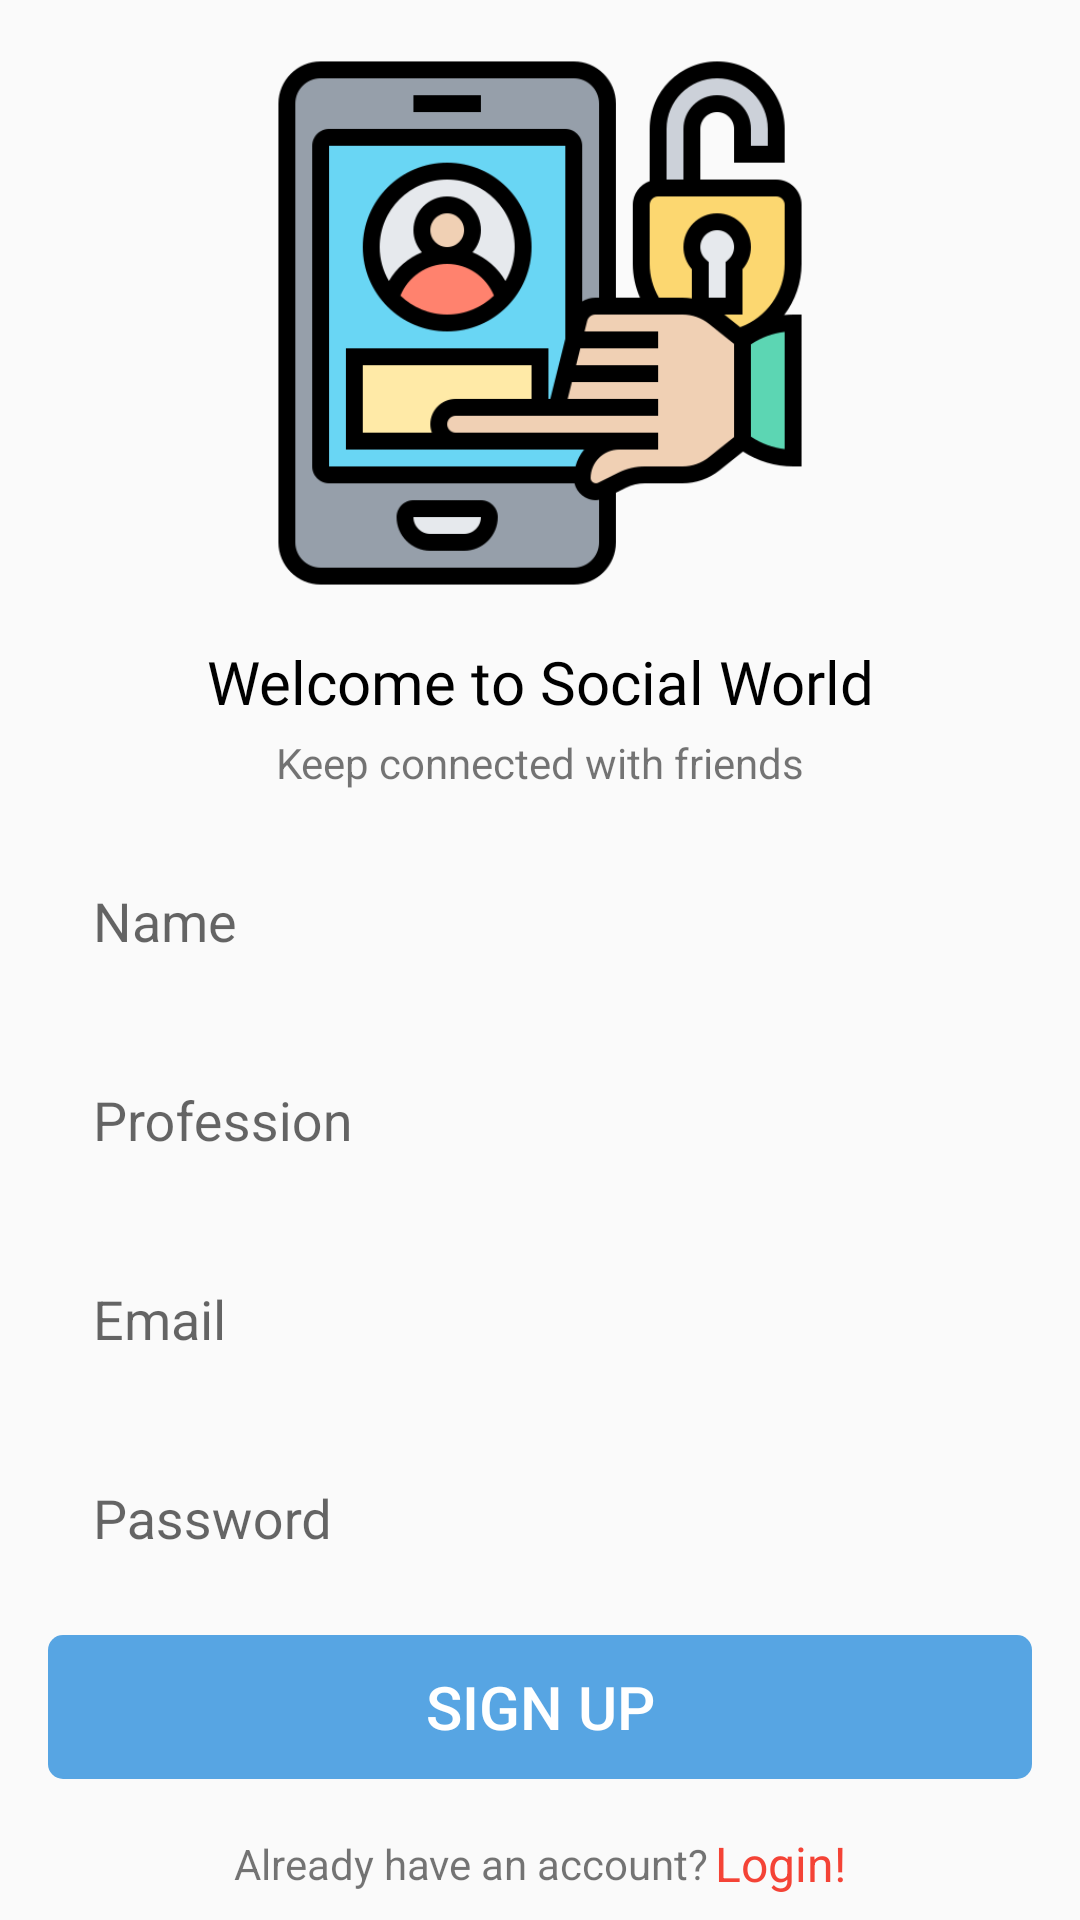

Layout XML and referenced resources for this Android screen:
<!-- AndroidManifest.xml: application theme Theme.SocialMediaApp -->
<!-- res/layout/activity_sign_up.xml -->
<?xml version="1.0" encoding="utf-8"?>
<androidx.constraintlayout.widget.ConstraintLayout xmlns:android="http://schemas.android.com/apk/res/android"
    xmlns:app="http://schemas.android.com/apk/res-auto"
    xmlns:tools="http://schemas.android.com/tools"
    android:layout_width="match_parent"
    android:layout_height="match_parent"
    tools:context=".SignUpActivity">


    <ImageView
        android:id="@+id/imageView5"
        android:layout_width="wrap_content"
        android:layout_height="180dp"
        app:layout_constraintBottom_toTopOf="@+id/textView12"
        app:layout_constraintEnd_toEndOf="parent"
        app:layout_constraintHorizontal_bias="0.5"
        app:layout_constraintStart_toStartOf="parent"
        app:layout_constraintTop_toTopOf="parent"
        app:layout_constraintVertical_chainStyle="packed"
        app:srcCompat="@drawable/login" />

    <TextView
        android:id="@+id/textView12"
        android:layout_width="wrap_content"
        android:layout_height="wrap_content"
        android:layout_marginTop="16dp"
        android:fontFamily="@font/roboto_bold"
        android:text="Welcome to Social World"
        android:textColor="@color/black"
        android:textSize="20sp"
        app:layout_constraintBottom_toTopOf="@+id/textView13"
        app:layout_constraintEnd_toEndOf="@+id/imageView5"
        app:layout_constraintHorizontal_bias="0.5"
        app:layout_constraintStart_toStartOf="@+id/imageView5"
        app:layout_constraintTop_toBottomOf="@+id/imageView5" />

    <TextView
        android:id="@+id/textView13"
        android:layout_width="wrap_content"
        android:layout_height="wrap_content"
        android:layout_marginTop="4dp"
        android:text="Keep connected with friends"
        app:layout_constraintBottom_toTopOf="@+id/nameET"
        app:layout_constraintEnd_toEndOf="@+id/textView12"
        app:layout_constraintHorizontal_bias="0.5"
        app:layout_constraintStart_toStartOf="@+id/textView12"
        app:layout_constraintTop_toBottomOf="@+id/textView12" />

    <com.google.android.material.textfield.TextInputLayout
        android:id="@+id/nameET"
        android:layout_width="match_parent"
        android:layout_height="wrap_content"
        android:layout_marginStart="16dp"
        android:layout_marginLeft="16dp"
        android:layout_marginTop="16dp"
        android:layout_marginEnd="16dp"
        android:layout_marginRight="16dp"
        android:background="@drawable/input_text_bg"
        android:paddingLeft="15dp"
        android:paddingTop="5dp"
        android:paddingBottom="5dp"
        app:layout_constraintBottom_toTopOf="@+id/profET"
        app:layout_constraintEnd_toEndOf="parent"
        app:layout_constraintHorizontal_bias="0.5"
        app:layout_constraintStart_toStartOf="parent"
        app:layout_constraintTop_toBottomOf="@+id/textView13"
        app:layout_constraintVertical_chainStyle="packed">


        <com.google.android.material.textfield.TextInputEditText
            android:id="@+id/passworT"
            android:layout_width="match_parent"
            android:layout_height="wrap_content"
            android:background="@android:color/transparent"
            android:hint="Name"
            android:paddingBottom="5dp"
            tools:ignore="TouchTargetSizeCheck" />
    </com.google.android.material.textfield.TextInputLayout>

    <com.google.android.material.textfield.TextInputLayout
        android:id="@+id/emailET"
        android:layout_width="match_parent"
        android:layout_height="wrap_content"
        android:layout_marginStart="16dp"
        android:layout_marginLeft="16dp"
        android:layout_marginTop="16dp"
        android:layout_marginEnd="16dp"
        android:layout_marginRight="16dp"
        android:background="@drawable/input_text_bg"
        android:paddingLeft="15dp"
        android:paddingTop="5dp"
        android:paddingBottom="5dp"
        app:layout_constraintBottom_toTopOf="@+id/textInputLayout2"
        app:layout_constraintEnd_toEndOf="parent"
        app:layout_constraintHorizontal_bias="0.5"
        app:layout_constraintStart_toStartOf="parent"
        app:layout_constraintTop_toBottomOf="@+id/profET">


        <com.google.android.material.textfield.TextInputEditText
            android:id="@+id/passwo"
            android:layout_width="match_parent"
            android:layout_height="wrap_content"
            android:background="@android:color/transparent"
            android:hint="Email
"
            android:paddingBottom="5dp"
            tools:ignore="TouchTargetSizeCheck" />
    </com.google.android.material.textfield.TextInputLayout>

    <com.google.android.material.textfield.TextInputLayout
        android:id="@+id/profET"
        android:layout_width="match_parent"
        android:layout_height="wrap_content"
        android:layout_marginStart="16dp"
        android:layout_marginLeft="16dp"
        android:layout_marginTop="16dp"
        android:layout_marginEnd="16dp"
        android:layout_marginRight="16dp"
        android:background="@drawable/input_text_bg"
        android:paddingLeft="15dp"
        android:paddingTop="5dp"
        android:paddingBottom="5dp"
        app:layout_constraintBottom_toTopOf="@+id/emailET"
        app:layout_constraintEnd_toEndOf="parent"
        app:layout_constraintHorizontal_bias="0.5"
        app:layout_constraintStart_toStartOf="parent"
        app:layout_constraintTop_toBottomOf="@+id/nameET">

        <com.google.android.material.textfield.TextInputEditText
            android:layout_width="match_parent"
            android:layout_height="wrap_content"
            android:background="@android:color/transparent"
            android:hint="Profession"
            android:paddingBottom="5dp"
            tools:ignore="TouchTargetSizeCheck" />

    </com.google.android.material.textfield.TextInputLayout>

    <com.google.android.material.textfield.TextInputLayout
        android:id="@+id/textInputLayout2"
        android:layout_width="match_parent"
        android:layout_height="wrap_content"
        android:layout_marginStart="16dp"
        android:layout_marginLeft="16dp"
        android:layout_marginTop="16dp"
        android:layout_marginEnd="16dp"
        android:layout_marginRight="16dp"
        android:background="@drawable/input_text_bg"
        android:paddingLeft="15dp"
        android:paddingTop="5dp"
        android:paddingBottom="5dp"
        app:layout_constraintBottom_toTopOf="@+id/SignUpBtn"
        app:layout_constraintEnd_toEndOf="parent"
        app:layout_constraintHorizontal_bias="0.5"
        app:layout_constraintStart_toStartOf="parent"
        app:layout_constraintTop_toBottomOf="@+id/emailET">


        <com.google.android.material.textfield.TextInputEditText
            android:id="@+id/pass2"
            android:layout_width="match_parent"
            android:layout_height="wrap_content"
            android:background="@android:color/transparent"
            android:hint="Password
"
            android:paddingBottom="5dp"
            tools:ignore="TouchTargetSizeCheck" />
    </com.google.android.material.textfield.TextInputLayout>

    <Button
        android:id="@+id/SignUpBtn"
        android:layout_width="0dp"
        android:layout_height="wrap_content"
        android:layout_marginTop="16dp"
        android:layout_weight="1"
        android:background="@drawable/input_text_bg"
        android:backgroundTint="#57A5E3"
        android:text="Sign Up"
        android:textColor="@color/white"
        android:textSize="20sp"
        app:layout_constraintBottom_toTopOf="@+id/goToLogin"
        app:layout_constraintEnd_toEndOf="@+id/textInputLayout2"
        app:layout_constraintHorizontal_bias="0.5"
        app:layout_constraintStart_toStartOf="@+id/textInputLayout2"
        app:layout_constraintTop_toBottomOf="@+id/textInputLayout2" />

    <TextView
        android:id="@+id/textView16"
        android:layout_width="wrap_content"
        android:layout_height="wrap_content"
        android:text="Already have an account?"
        app:layout_constraintBottom_toBottomOf="@+id/goToLogin"
        app:layout_constraintEnd_toStartOf="@+id/goToLogin"
        app:layout_constraintHorizontal_bias="0.5"
        app:layout_constraintHorizontal_chainStyle="packed"
        app:layout_constraintStart_toStartOf="parent"
        app:layout_constraintTop_toTopOf="@+id/goToLogin" />

    <TextView
        android:id="@+id/goToLogin"
        android:layout_width="wrap_content"
        android:layout_height="wrap_content"
        android:layout_marginStart="2dp"
        android:layout_marginLeft="2dp"
        android:layout_marginBottom="8dp"
        android:text="Login!"
        android:textColor="@color/orange"
        android:textSize="16sp"
        app:layout_constraintBottom_toBottomOf="parent"
        app:layout_constraintEnd_toEndOf="parent"
        app:layout_constraintHorizontal_bias="0.5"
        app:layout_constraintStart_toEndOf="@+id/textView16" />


</androidx.constraintlayout.widget.ConstraintLayout>
<!-- resources referenced by this layout -->
<resources>
  <color name="black">#FF000000</color>
  <color name="orange">#F44336</color>
  <color name="white">#FFFFFFFF</color>
  <!-- drawable input_text_bg (drawable) -->
  <?xml version="1.0" encoding="utf-8"?>
  <shape xmlns:android="http://schemas.android.com/apk/res/android">
  
      <solid android:color="@color/light_green"/>
      <corners android:radius="5dp"/>
  
  </shape>
  <!-- drawable login: png bitmap (drawable, 28447 bytes) -->
  <style name="Theme.SocialMediaApp" parent="Theme.AppCompat.DayNight.NoActionBar">
          
          <item name="colorPrimary">@color/purple_500</item>
          <item name="colorPrimaryVariant">@color/purple_700</item>
          <item name="colorOnPrimary">@color/white</item>
          
          <item name="colorSecondary">@color/teal_200</item>
          <item name="colorSecondaryVariant">@color/teal_700</item>
          <item name="colorOnSecondary">@color/black</item>
          
          <item name="android:statusBarColor" tools:targetApi="l">?attr/colorPrimaryVariant</item>
          
      </style>
  <color name="purple_500">#F44336</color>
  <color name="purple_700">#FF3700B3</color>
  <color name="teal_200">#FF03DAC5</color>
  <color name="teal_700">#FF018786</color>
</resources>
